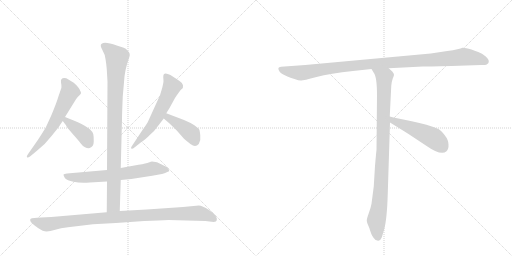
t = 0.00 s
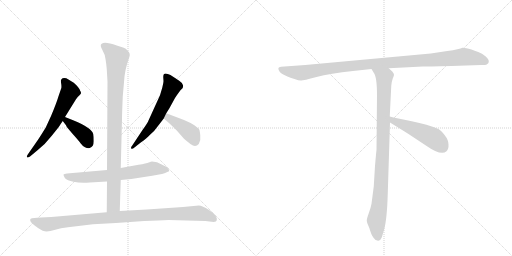
t = 1.76 s
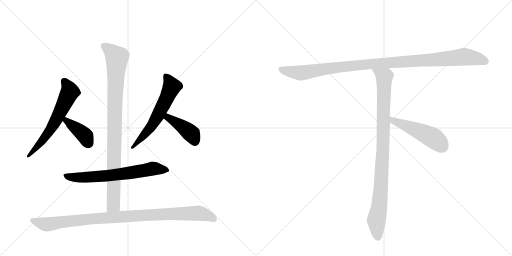
t = 3.51 s
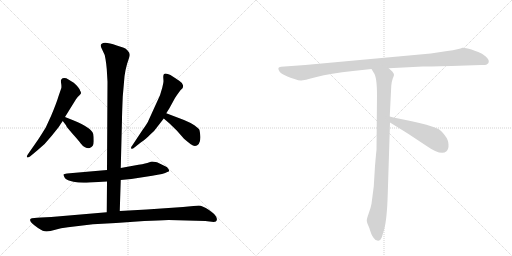
t = 5.27 s
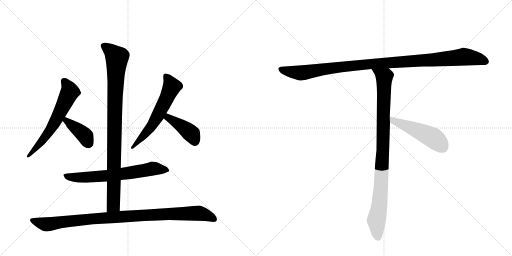
t = 7.03 s
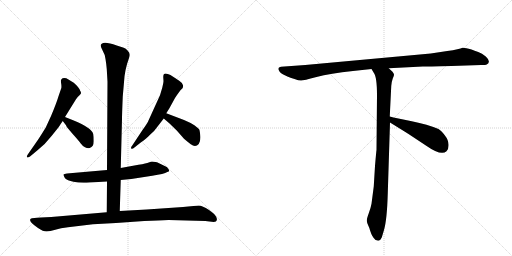
t = 8.79 s

The animated SVG that drew these frames (rendered in a browser with its animation timeline set to each time). Animation: 10 CSS @keyframes rules; one cycle of 8.79 s.

<svg version="1.1" viewBox="0 0 2048 1024" xmlns="http://www.w3.org/2000/svg">
  <g stroke="lightgray" stroke-dasharray="1,1" stroke-width="1" transform="scale(4, 4)">
    <line x1="0" y1="0" x2="256" y2="256"></line>
    <line x1="256" y1="0" x2="0" y2="256"></line>
    <line x1="128" y1="0" x2="128" y2="256"></line>
    <line x1="0" y1="128" x2="256" y2="128"></line>
    <line x1="256" y1="0" x2="512" y2="256"></line>
    <line x1="512" y1="0" x2="256" y2="256"></line>
    <line x1="384" y1="0" x2="384" y2="256"></line>
    <line x1="256" y1="128" x2="512" y2="128"></line>
  </g>
<g transform="scale(1, -1) translate(0, -850)">
   <style type="text/css">
    @keyframes keyframes0 {
      from {
       stroke: black;
       stroke-dashoffset: 614;
       stroke-width: 128;
       }
       67% {
       animation-timing-function: step-end;
       stroke: black;
       stroke-dashoffset: 0;
       stroke-width: 128;
       }
       to {
       stroke: black;
       stroke-width: 1024;
       }
       }
       #make-me-a-hanzi-animation-0 {
         animation: keyframes0 0.749674s both;
         animation-delay: 0.000000s;
         animation-timing-function: linear;
       }
    @keyframes keyframes1 {
      from {
       stroke: black;
       stroke-dashoffset: 393;
       stroke-width: 128;
       }
       56% {
       animation-timing-function: step-end;
       stroke: black;
       stroke-dashoffset: 0;
       stroke-width: 128;
       }
       to {
       stroke: black;
       stroke-width: 1024;
       }
       }
       #make-me-a-hanzi-animation-1 {
         animation: keyframes1 0.569824s both;
         animation-delay: 0.749674s;
         animation-timing-function: linear;
       }
    @keyframes keyframes2 {
      from {
       stroke: black;
       stroke-dashoffset: 593;
       stroke-width: 128;
       }
       66% {
       animation-timing-function: step-end;
       stroke: black;
       stroke-dashoffset: 0;
       stroke-width: 128;
       }
       to {
       stroke: black;
       stroke-width: 1024;
       }
       }
       #make-me-a-hanzi-animation-2 {
         animation: keyframes2 0.732585s both;
         animation-delay: 1.319499s;
         animation-timing-function: linear;
       }
    @keyframes keyframes3 {
      from {
       stroke: black;
       stroke-dashoffset: 412;
       stroke-width: 128;
       }
       57% {
       animation-timing-function: step-end;
       stroke: black;
       stroke-dashoffset: 0;
       stroke-width: 128;
       }
       to {
       stroke: black;
       stroke-width: 1024;
       }
       }
       #make-me-a-hanzi-animation-3 {
         animation: keyframes3 0.585286s both;
         animation-delay: 2.052083s;
         animation-timing-function: linear;
       }
    @keyframes keyframes4 {
      from {
       stroke: black;
       stroke-dashoffset: 658;
       stroke-width: 128;
       }
       68% {
       animation-timing-function: step-end;
       stroke: black;
       stroke-dashoffset: 0;
       stroke-width: 128;
       }
       to {
       stroke: black;
       stroke-width: 1024;
       }
       }
       #make-me-a-hanzi-animation-4 {
         animation: keyframes4 0.785482s both;
         animation-delay: 2.637370s;
         animation-timing-function: linear;
       }
    @keyframes keyframes5 {
      from {
       stroke: black;
       stroke-dashoffset: 944;
       stroke-width: 128;
       }
       75% {
       animation-timing-function: step-end;
       stroke: black;
       stroke-dashoffset: 0;
       stroke-width: 128;
       }
       to {
       stroke: black;
       stroke-width: 1024;
       }
       }
       #make-me-a-hanzi-animation-5 {
         animation: keyframes5 1.018229s both;
         animation-delay: 3.422852s;
         animation-timing-function: linear;
       }
    @keyframes keyframes6 {
      from {
       stroke: black;
       stroke-dashoffset: 988;
       stroke-width: 128;
       }
       76% {
       animation-timing-function: step-end;
       stroke: black;
       stroke-dashoffset: 0;
       stroke-width: 128;
       }
       to {
       stroke: black;
       stroke-width: 1024;
       }
       }
       #make-me-a-hanzi-animation-6 {
         animation: keyframes6 1.054036s both;
         animation-delay: 4.441081s;
         animation-timing-function: linear;
       }
    @keyframes keyframes7 {
      from {
       stroke: black;
       stroke-dashoffset: 1084;
       stroke-width: 128;
       }
       78% {
       animation-timing-function: step-end;
       stroke: black;
       stroke-dashoffset: 0;
       stroke-width: 128;
       }
       to {
       stroke: black;
       stroke-width: 1024;
       }
       }
       #make-me-a-hanzi-animation-7 {
         animation: keyframes7 1.132161s both;
         animation-delay: 5.495117s;
         animation-timing-function: linear;
       }
    @keyframes keyframes8 {
      from {
       stroke: black;
       stroke-dashoffset: 954;
       stroke-width: 128;
       }
       76% {
       animation-timing-function: step-end;
       stroke: black;
       stroke-dashoffset: 0;
       stroke-width: 128;
       }
       to {
       stroke: black;
       stroke-width: 1024;
       }
       }
       #make-me-a-hanzi-animation-8 {
         animation: keyframes8 1.026367s both;
         animation-delay: 6.627279s;
         animation-timing-function: linear;
       }
    @keyframes keyframes9 {
      from {
       stroke: black;
       stroke-dashoffset: 497;
       stroke-width: 128;
       }
       62% {
       animation-timing-function: step-end;
       stroke: black;
       stroke-dashoffset: 0;
       stroke-width: 128;
       }
       to {
       stroke: black;
       stroke-width: 1024;
       }
       }
       #make-me-a-hanzi-animation-9 {
         animation: keyframes9 0.654460s both;
         animation-delay: 7.653646s;
         animation-timing-function: linear;
       }
</style>
<path d="M 260 382 L 304 453 Q 310 463 319 470 Q 328 477 321 486 Q 318 499 295 519 L 272 533 Q 266 538 257 538 Q 241 538 244 520 Q 247 502 245 497 L 234 465 Q 226 438 205 388 L 183 340 Q 164 309 152 291 L 111 232 Q 105 224 108 221 Q 111 218 120 224 L 150 249 Q 180 272 207 307 L 235 342 Q 241 352 251 366 L 260 382 Z" fill="lightgray"></path> 
<path d="M 295 368 L 260 382 C 232 393 233 390 251 366 L 264 349 Q 264 345 290 315 Q 317 285 323 276 Q 330 266 340 261 Q 351 256 359 258 Q 375 263 375 285 Q 375 306 373 314 Q 365 340 295 368 Z" fill="lightgray"></path> 
<path d="M 665 397 L 677 416 L 700 458 Q 719 487 726 493 Q 734 499 732 509 Q 730 519 718 526 Q 715 529 694 542 Q 681 552 671 554 Q 653 561 653 542 L 654 526 Q 654 520 649 499 L 640 469 L 594 368 Q 591 359 570 330 L 529 268 Q 522 261 525 256 Q 528 252 539 261 L 563 280 Q 588 297 598 309 Q 617 324 628 341 L 655 376 L 665 397 Z" fill="lightgray"></path> 
<path d="M 736 370 L 665 397 C 637 408 632 396 655 376 L 676 358 L 707 328 L 736 295 Q 745 287 763 273 Q 782 259 795 274 Q 804 290 801 309 Q 799 328 797 332 Q 795 336 779 348 Q 763 359 736 370 Z" fill="lightgray"></path> 
<path d="M 359 120 L 428 124 L 483 130 L 525 134 L 609 147 Q 657 154 669 162 Q 683 164 672 176 Q 668 182 665 183 L 628 201 Q 612 204 608 204 Q 605 204 595 200 Q 586 196 554 191 L 483 178 L 428 170 L 268 156 Q 256 154 254 152 Q 253 149 260 137 Q 268 128 294 123 Q 320 117 359 120 Z" fill="lightgray"></path> 
<path d="M 428 124 L 427 1 C 427 -29 478 -24 479 6 L 483 130 L 483 178 L 488 374 Q 488 393 491 464 L 496 521 Q 498 569 517 621 Q 523 636 511 647 Q 503 657 495 659 L 467 668 Q 418 686 407 675 Q 398 671 409 651 Q 421 630 422 614 Q 425 596 427 574 L 430 523 L 428 170 L 428 124 Z" fill="lightgray"></path> 
<path d="M 427 1 L 205 -18 L 164 -20 Q 146 -20 138 -22 Q 125 -22 123 -25 Q 114 -32 136 -50 L 152 -62 Q 173 -76 186 -76 Q 200 -76 221 -69 Q 242 -62 272 -59 L 372 -47 L 464 -42 L 577 -34 Q 637 -31 674 -30 L 821 -34 L 855 -38 Q 866 -38 867 -31 Q 869 -24 864 -16 Q 859 -6 844 4 L 836 10 Q 809 28 795 28 L 732 22 L 587 12 L 479 6 L 427 1 Z" fill="lightgray"></path> 
<path d="M 1806 586 L 1925 590 Q 1939 589 1947 592 Q 1966 603 1943 624 Q 1928 637 1913 642 Q 1898 647 1886 652 Q 1859 660 1850 659 Q 1839 653 1789 646 L 1723 636 L 1221 590 L 1124 583 Q 1107 581 1117 566 Q 1120 559 1137 550 L 1152 543 Q 1159 540 1178 534 Q 1198 527 1205 528 Q 1213 528 1266 542 Q 1320 556 1412 566 L 1486 574 L 1555 577 L 1691 584 Q 1706 584 1806 586 Z" fill="lightgray"></path> 
<path d="M 1486 574 L 1495 559 Q 1508 543 1508 469 L 1506 250 Q 1505 245 1500 186 L 1495 104 L 1486 35 Q 1483 18 1475 -3 Q 1467 -25 1467 -33 Q 1468 -42 1473 -52 Q 1478 -62 1480 -71 L 1485 -85 Q 1487 -91 1494 -101 Q 1501 -112 1510 -112 Q 1511 -114 1516 -112 Q 1521 -112 1527 -100 L 1536 -70 Q 1548 -29 1551 75 L 1560 360 L 1559 384 L 1565 506 Q 1567 526 1571 536 Q 1575 546 1576 550 Q 1577 554 1570 563 L 1555 577 C 1533 598 1470 600 1486 574 Z" fill="lightgray"></path> 
<path d="M 1560 360 L 1631 316 L 1705 267 Q 1765 225 1786 245 Q 1795 253 1794 272 Q 1794 290 1779 309 Q 1764 328 1754 334 Q 1711 352 1647 365 Q 1584 377 1559 384 C 1530 392 1534 376 1560 360 Z" fill="lightgray"></path> 
      <clipPath id="make-me-a-hanzi-clip-0">
      <path d="M 260 382 L 304 453 Q 310 463 319 470 Q 328 477 321 486 Q 318 499 295 519 L 272 533 Q 266 538 257 538 Q 241 538 244 520 Q 247 502 245 497 L 234 465 Q 226 438 205 388 L 183 340 Q 164 309 152 291 L 111 232 Q 105 224 108 221 Q 111 218 120 224 L 150 249 Q 180 272 207 307 L 235 342 Q 241 352 251 366 L 260 382 Z" fill="lightgray"></path>
      </clipPath>
      <path clip-path="url(#make-me-a-hanzi-clip-0)" d="M 256 525 L 279 489 L 278 479 L 205 337 L 181 301 L 113 225 " fill="none" id="make-me-a-hanzi-animation-0" stroke-dasharray="486 972" stroke-linecap="round"></path>

      <clipPath id="make-me-a-hanzi-clip-1">
      <path d="M 295 368 L 260 382 C 232 393 233 390 251 366 L 264 349 Q 264 345 290 315 Q 317 285 323 276 Q 330 266 340 261 Q 351 256 359 258 Q 375 263 375 285 Q 375 306 373 314 Q 365 340 295 368 Z" fill="lightgray"></path>
      </clipPath>
      <path clip-path="url(#make-me-a-hanzi-clip-1)" d="M 264 375 L 265 367 L 336 312 L 354 277 " fill="none" id="make-me-a-hanzi-animation-1" stroke-dasharray="265 530" stroke-linecap="round"></path>

      <clipPath id="make-me-a-hanzi-clip-2">
      <path d="M 665 397 L 677 416 L 700 458 Q 719 487 726 493 Q 734 499 732 509 Q 730 519 718 526 Q 715 529 694 542 Q 681 552 671 554 Q 653 561 653 542 L 654 526 Q 654 520 649 499 L 640 469 L 594 368 Q 591 359 570 330 L 529 268 Q 522 261 525 256 Q 528 252 539 261 L 563 280 Q 588 297 598 309 Q 617 324 628 341 L 655 376 L 665 397 Z" fill="lightgray"></path>
      </clipPath>
      <path clip-path="url(#make-me-a-hanzi-clip-2)" d="M 664 545 L 685 510 L 678 482 L 608 348 L 531 261 " fill="none" id="make-me-a-hanzi-animation-2" stroke-dasharray="465 930" stroke-linecap="round"></path>

      <clipPath id="make-me-a-hanzi-clip-3">
      <path d="M 736 370 L 665 397 C 637 408 632 396 655 376 L 676 358 L 707 328 L 736 295 Q 745 287 763 273 Q 782 259 795 274 Q 804 290 801 309 Q 799 328 797 332 Q 795 336 779 348 Q 763 359 736 370 Z" fill="lightgray"></path>
      </clipPath>
      <path clip-path="url(#make-me-a-hanzi-clip-3)" d="M 670 388 L 672 379 L 766 315 L 780 285 " fill="none" id="make-me-a-hanzi-animation-3" stroke-dasharray="284 568" stroke-linecap="round"></path>

      <clipPath id="make-me-a-hanzi-clip-4">
      <path d="M 359 120 L 428 124 L 483 130 L 525 134 L 609 147 Q 657 154 669 162 Q 683 164 672 176 Q 668 182 665 183 L 628 201 Q 612 204 608 204 Q 605 204 595 200 Q 586 196 554 191 L 483 178 L 428 170 L 268 156 Q 256 154 254 152 Q 253 149 260 137 Q 268 128 294 123 Q 320 117 359 120 Z" fill="lightgray"></path>
      </clipPath>
      <path clip-path="url(#make-me-a-hanzi-clip-4)" d="M 262 151 L 290 141 L 350 141 L 474 152 L 609 175 L 660 171 " fill="none" id="make-me-a-hanzi-animation-4" stroke-dasharray="530 1060" stroke-linecap="round"></path>

      <clipPath id="make-me-a-hanzi-clip-5">
      <path d="M 428 124 L 427 1 C 427 -29 478 -24 479 6 L 483 130 L 483 178 L 488 374 Q 488 393 491 464 L 496 521 Q 498 569 517 621 Q 523 636 511 647 Q 503 657 495 659 L 467 668 Q 418 686 407 675 Q 398 671 409 651 Q 421 630 422 614 Q 425 596 427 574 L 430 523 L 428 170 L 428 124 Z" fill="lightgray"></path>
      </clipPath>
      <path clip-path="url(#make-me-a-hanzi-clip-5)" d="M 416 665 L 468 619 L 459 438 L 454 30 L 433 9 " fill="none" id="make-me-a-hanzi-animation-5" stroke-dasharray="816 1632" stroke-linecap="round"></path>

      <clipPath id="make-me-a-hanzi-clip-6">
      <path d="M 427 1 L 205 -18 L 164 -20 Q 146 -20 138 -22 Q 125 -22 123 -25 Q 114 -32 136 -50 L 152 -62 Q 173 -76 186 -76 Q 200 -76 221 -69 Q 242 -62 272 -59 L 372 -47 L 464 -42 L 577 -34 Q 637 -31 674 -30 L 821 -34 L 855 -38 Q 866 -38 867 -31 Q 869 -24 864 -16 Q 859 -6 844 4 L 836 10 Q 809 28 795 28 L 732 22 L 587 12 L 479 6 L 427 1 Z" fill="lightgray"></path>
      </clipPath>
      <path clip-path="url(#make-me-a-hanzi-clip-6)" d="M 132 -31 L 171 -45 L 196 -47 L 405 -22 L 790 -2 L 856 -25 " fill="none" id="make-me-a-hanzi-animation-6" stroke-dasharray="860 1720" stroke-linecap="round"></path>

      <clipPath id="make-me-a-hanzi-clip-7">
      <path d="M 1806 586 L 1925 590 Q 1939 589 1947 592 Q 1966 603 1943 624 Q 1928 637 1913 642 Q 1898 647 1886 652 Q 1859 660 1850 659 Q 1839 653 1789 646 L 1723 636 L 1221 590 L 1124 583 Q 1107 581 1117 566 Q 1120 559 1137 550 L 1152 543 Q 1159 540 1178 534 Q 1198 527 1205 528 Q 1213 528 1266 542 Q 1320 556 1412 566 L 1486 574 L 1555 577 L 1691 584 Q 1706 584 1806 586 Z" fill="lightgray"></path>
      </clipPath>
      <path clip-path="url(#make-me-a-hanzi-clip-7)" d="M 1122 574 L 1138 567 L 1212 559 L 1466 593 L 1856 623 L 1908 616 L 1942 604 " fill="none" id="make-me-a-hanzi-animation-7" stroke-dasharray="956 1912" stroke-linecap="round"></path>

      <clipPath id="make-me-a-hanzi-clip-8">
      <path d="M 1486 574 L 1495 559 Q 1508 543 1508 469 L 1506 250 Q 1505 245 1500 186 L 1495 104 L 1486 35 Q 1483 18 1475 -3 Q 1467 -25 1467 -33 Q 1468 -42 1473 -52 Q 1478 -62 1480 -71 L 1485 -85 Q 1487 -91 1494 -101 Q 1501 -112 1510 -112 Q 1511 -114 1516 -112 Q 1521 -112 1527 -100 L 1536 -70 Q 1548 -29 1551 75 L 1560 360 L 1559 384 L 1565 506 Q 1567 526 1571 536 Q 1575 546 1576 550 Q 1577 554 1570 563 L 1555 577 C 1533 598 1470 600 1486 574 Z" fill="lightgray"></path>
      </clipPath>
      <path clip-path="url(#make-me-a-hanzi-clip-8)" d="M 1493 573 L 1537 539 L 1525 115 L 1518 29 L 1505 -33 L 1513 -101 " fill="none" id="make-me-a-hanzi-animation-8" stroke-dasharray="826 1652" stroke-linecap="round"></path>

      <clipPath id="make-me-a-hanzi-clip-9">
      <path d="M 1560 360 L 1631 316 L 1705 267 Q 1765 225 1786 245 Q 1795 253 1794 272 Q 1794 290 1779 309 Q 1764 328 1754 334 Q 1711 352 1647 365 Q 1584 377 1559 384 C 1530 392 1534 376 1560 360 Z" fill="lightgray"></path>
      </clipPath>
      <path clip-path="url(#make-me-a-hanzi-clip-9)" d="M 1562 378 L 1573 367 L 1733 298 L 1770 262 " fill="none" id="make-me-a-hanzi-animation-9" stroke-dasharray="369 738" stroke-linecap="round"></path>

</g>
</svg>
